Dataset: cropped_dataset (GitHub, vkerem0/visionfortress). Classes: demoman, engineer, heavy, medic, pyro, scout, sniper, soldier, spy.

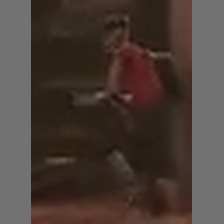
Label: scout

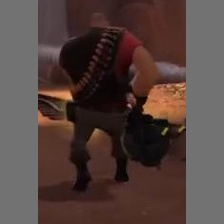
Label: heavy

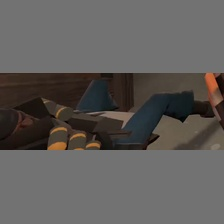
Label: demoman

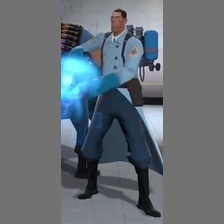
Label: medic

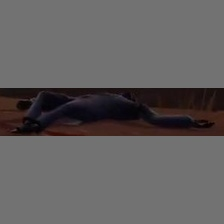
Label: spy

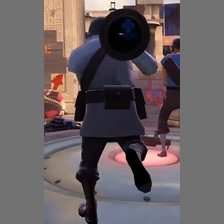
Label: soldier
